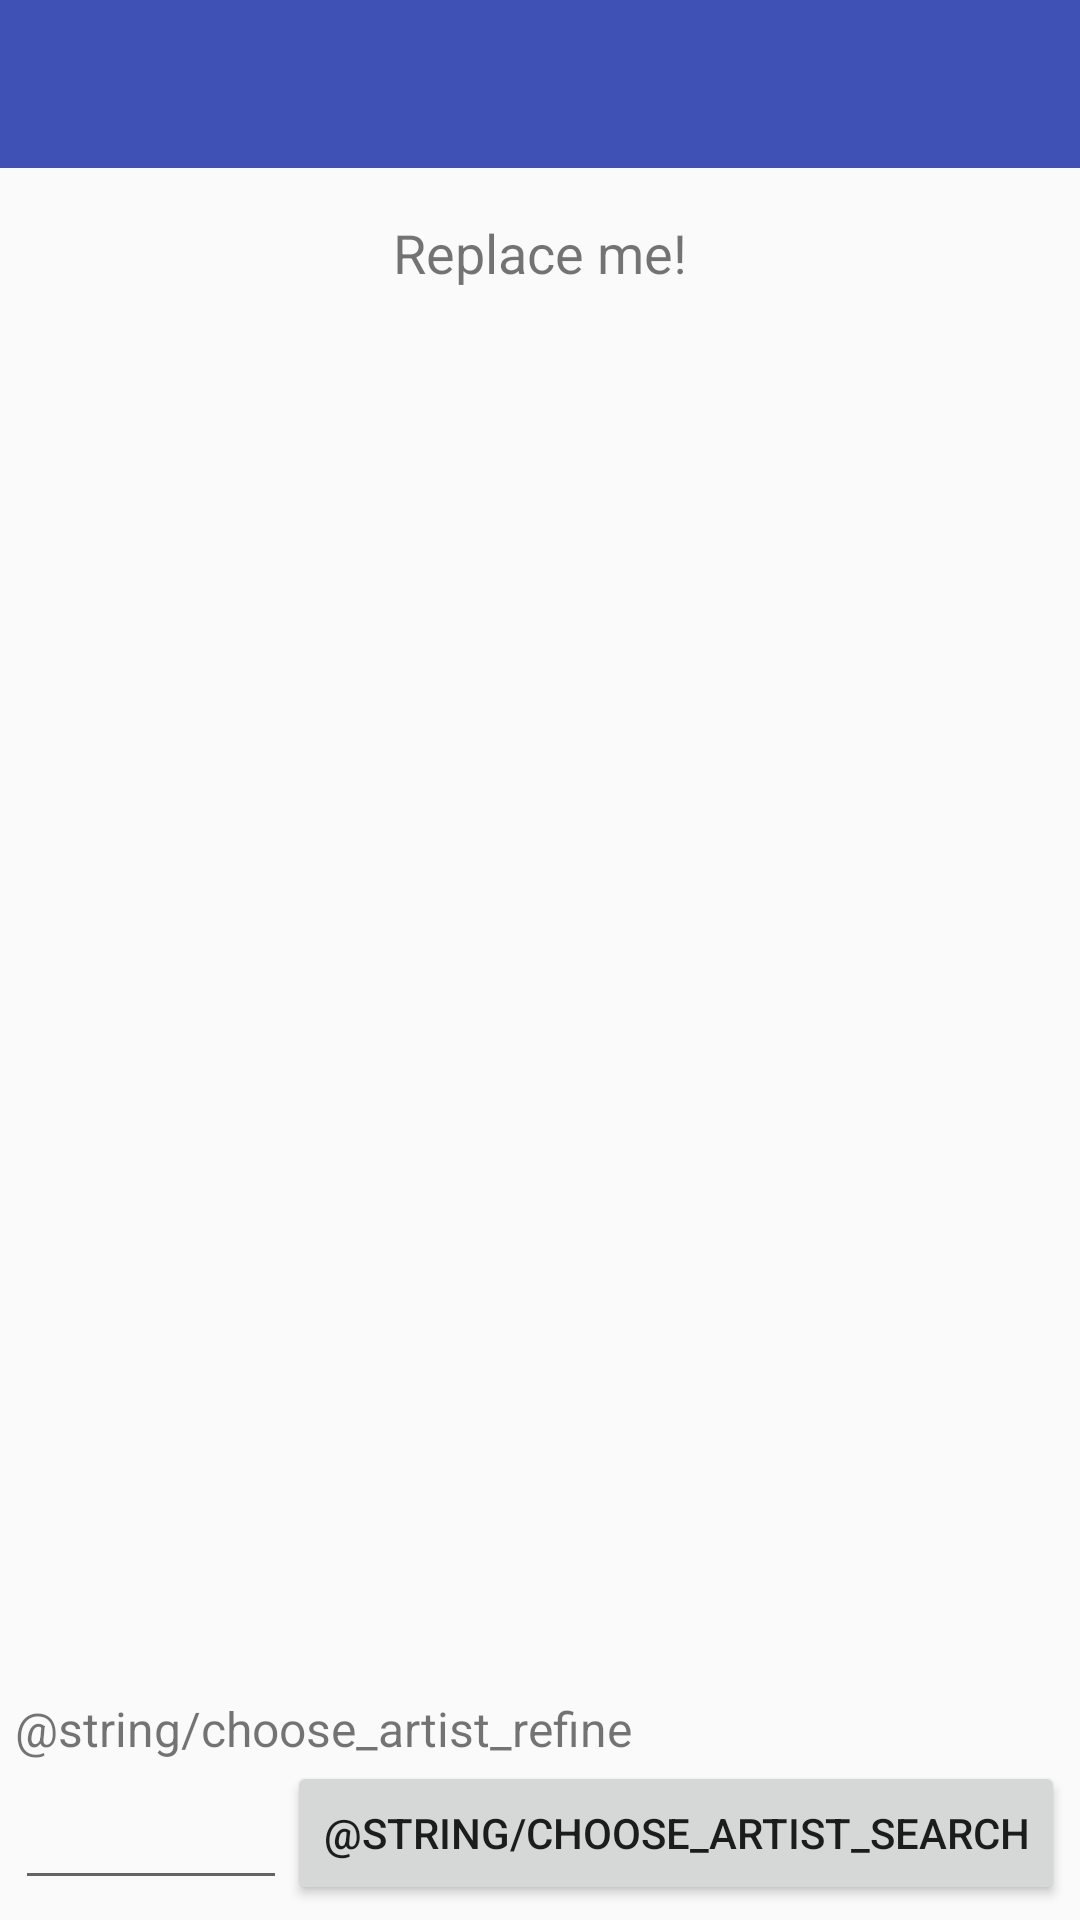

Produce the Android XML layout that renders to this screen, including the resource entries it uses.
<!-- AndroidManifest.xml: application theme AppTheme -->
<!-- res/layout/activity_artist_image.xml -->
<?xml version="1.0" encoding="utf-8"?>
<android.support.design.widget.CoordinatorLayout
    android:id="@+id/main_content"
    xmlns:android="http://schemas.android.com/apk/res/android"
    xmlns:app="http://schemas.android.com/apk/res-auto"
    xmlns:tools="http://schemas.android.com/tools"
    android:layout_width="match_parent"
    android:layout_height="match_parent"
    android:fitsSystemWindows="true"
    tools:context=".activity.artist.ArtistImageChooserActivity">

    <LinearLayout
        android:id="@+id/container_main"
        android:layout_width="match_parent"
        android:layout_height="match_parent"
        android:orientation="vertical">

        <android.support.design.widget.AppBarLayout
            android:id="@+id/appbar"
            android:layout_width="match_parent"
            android:layout_height="wrap_content"
            android:theme="@style/AppTheme.AppBarOverlay">

            <android.support.v7.widget.Toolbar
                android:id="@+id/toolbar"
                android:layout_width="match_parent"
                android:layout_height="?attr/actionBarSize"
                android:background="?attr/colorPrimary"
                android:gravity="top"
                app:titleMarginTop="15dp"
                app:layout_scrollFlags="scroll|enterAlways"
                app:popupTheme="@style/AppTheme.PopupOverlay">

            </android.support.v7.widget.Toolbar>

        </android.support.design.widget.AppBarLayout>

        <RelativeLayout
            android:layout_width="match_parent"
            android:layout_height="wrap_content">

            <TextView
                android:id="@+id/text_chooser_title"
                android:layout_width="match_parent"
                android:layout_height="wrap_content"
                android:gravity="center"
                android:layout_alignParentTop="true"
                android:paddingBottom="16dp"
                android:paddingTop="16dp"
                android:text="@string/placeholder"
                android:textSize="18dp"/>

            <GridView
                android:id="@+id/grid_artist_images"
                android:layout_width="match_parent"
                android:layout_height="match_parent"
                android:layout_above="@+id/container_refine"
                android:layout_below="@+id/text_chooser_title"
                android:horizontalSpacing="0dp"
                android:nestedScrollingEnabled="true"
                android:numColumns="1"
                android:stretchMode="columnWidth"
                android:verticalSpacing="0dp"/>

            <LinearLayout
                android:id="@+id/container_refine"
                android:layout_width="match_parent"
                android:layout_height="wrap_content"
                android:layout_alignParentBottom="true"
                android:padding="5dp"
                android:orientation="vertical">

                <TextView
                    android:layout_width="match_parent"
                    android:layout_height="wrap_content"
                    android:textSize="16dp"
                    android:text="@string/choose_artist_refine"/>

                <RelativeLayout
                    android:layout_width="match_parent"
                    android:layout_height="wrap_content">

                    <EditText
                        android:id="@+id/edit_refine_search"
                        android:layout_width="match_parent"
                        android:layout_height="wrap_content"
                        android:layout_marginTop="5dp"
                        android:singleLine="true"
                        android:imeOptions="actionDone"
                        android:layout_toLeftOf="@+id/button_refine_search"/>

                    <Button
                        android:id="@+id/button_refine_search"
                        android:layout_width="wrap_content"
                        android:layout_height="wrap_content"
                        android:layout_alignParentRight="true"
                        android:text="@string/choose_artist_search"/>
                </RelativeLayout>
            </LinearLayout>
        </RelativeLayout>
    </LinearLayout>
</android.support.design.widget.CoordinatorLayout>
<!-- resources referenced by this layout -->
<resources>
  <string name="placeholder">Replace me!</string>
  <style name="AppTheme.AppBarOverlay" parent="Base.ThemeOverlay.AppCompat.Dark.ActionBar" />
  <style name="AppTheme.PopupOverlay" parent="Base.ThemeOverlay.AppCompat.Light" />
  <style name="AppTheme" parent="Base.Theme.AppCompat.Light.DarkActionBar">
          
          <item name="colorPrimary">@color/colorPrimary</item>
          <item name="colorPrimaryDark">@color/colorPrimaryDark</item>
          <item name="colorAccent">@color/colorAccent</item>
      </style>
  <color name="colorPrimary">#3F51B5</color>
  <color name="colorPrimaryDark">#303F9F</color>
  <color name="colorAccent">#FF4081</color>
</resources>
